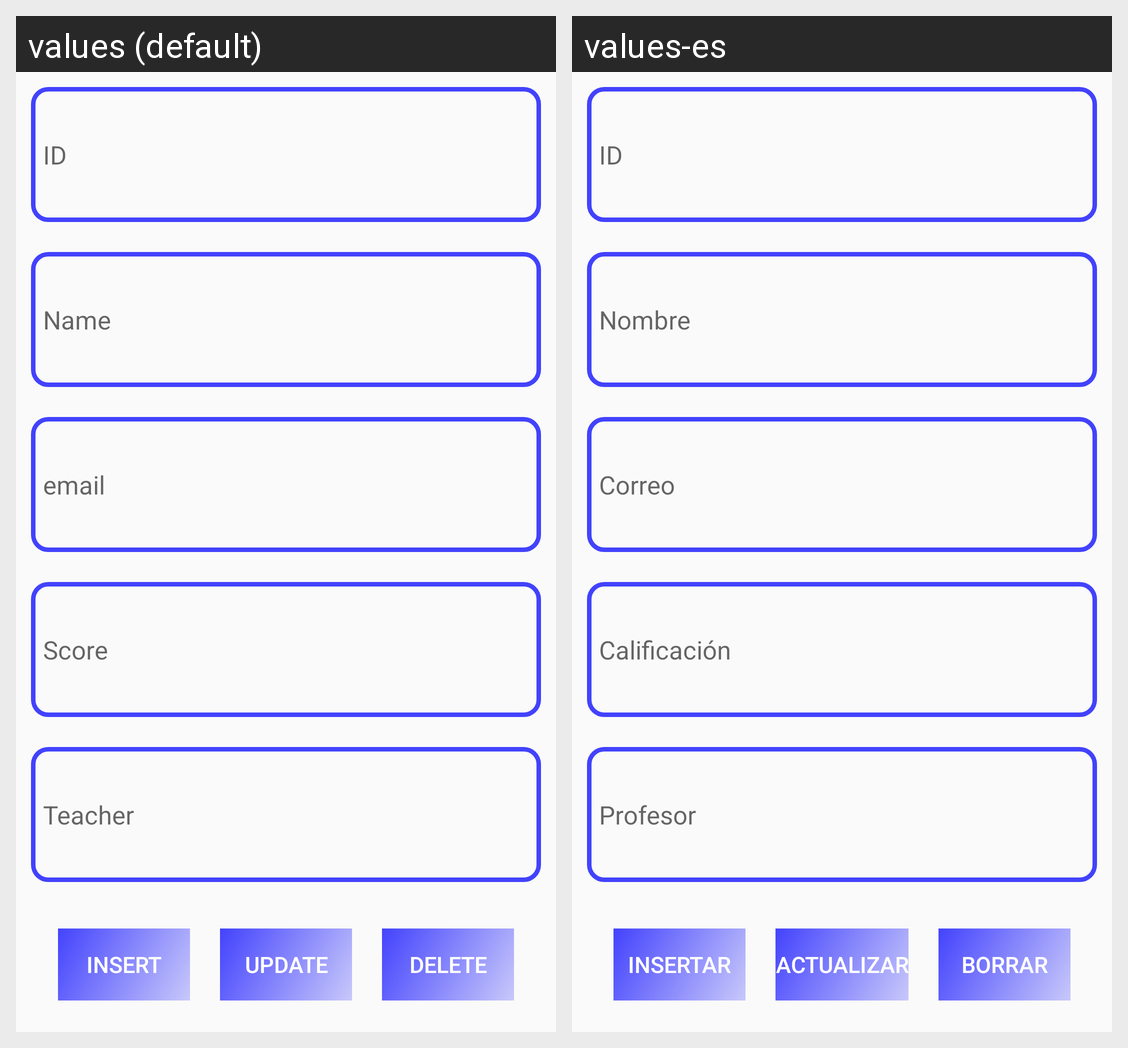

The Android screen above is rendered under two locales of the same app. Produce the string resources it draws, with the default and per-locale values.
Android screen res/layout/activity_cud.xml rendered under 2 locales, left to right: values (default), values-es. Device: Nexus 5 (rendered at 1080×1920; each locale shown at half size, 540×960, under a caption strip naming it); theme AppTheme.
Strings drawn on this screen, with the default value and each locale's value (text and hints the layout hard-codes, and strings that could not be matched under every locale, appear in the picture but are not listed):

id
  values: ID
  values-es: ID

nombre
  values: Name
  values-es: Nombre

correo
  values: email
  values-es: Correo

calificacion
  values: Score
  values-es: Calificación

profesor
  values: Teacher
  values-es: Profesor

insertar
  values: Insert
  values-es: Insertar

actualizar
  values: Update
  values-es: Actualizar

borrar
  values: Delete
  values-es: Borrar
